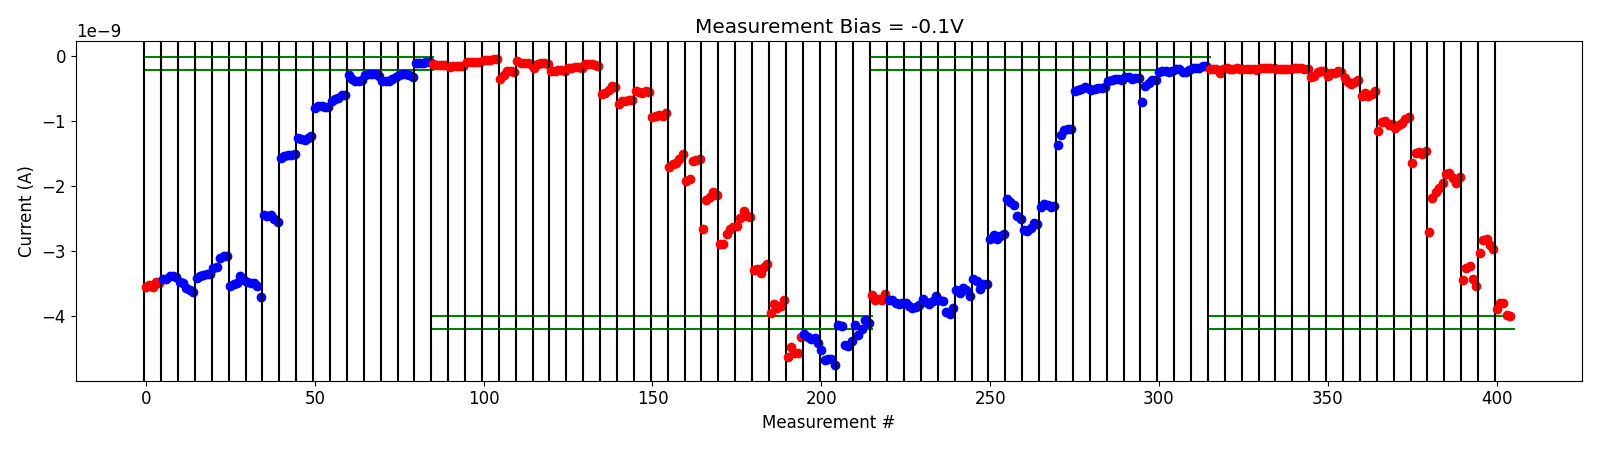

The table this chart was drawn from, first rows:
# pulse_v, pulse_width, num_applied, meas_v, i_0, i_1, i_2, i_3, i_4
2.500000000000000000e+00, 4.999999999999999774e-07, 1.000000000000000000e+03, -1.000000000000000056e-01, -1.918483879999999889e-10, -1.964319970000000224e-10, -1.974983879999999901e-10, -2.570056060000000351e-10, -2.053331899999999966e-10
2.500000000000000000e+00, 4.999999999999999774e-07, 1.000000000000000000e+03, -1.000000000000000056e-01, -1.806084126000000050e-10, -1.911316806000000105e-10, -1.908785565999999916e-10, -1.905377350000000128e-10, -1.916887244000000125e-10
3.000000000000000000e+00, 4.999999999999999774e-07, 1.000000000000000000e+03, -1.000000000000000056e-01, -1.970923394000000141e-10, -2.004195160000000222e-10, -1.965043582000000084e-10, -2.003228700000000277e-10, -2.113193219999999837e-10
3.500000000000000000e+00, 4.999999999999999774e-07, 1.000000000000000000e+03, -1.000000000000000056e-01, -1.826618890000000169e-10, -1.852498462000000018e-10, -1.838787243999999899e-10, -1.818552454000000077e-10, -1.850590762000000082e-10
4.000000000000000000e+00, 4.999999999999999774e-07, 1.000000000000000000e+03, -1.000000000000000056e-01, -1.969647581999999979e-10, -1.975381577999999871e-10, -2.006974220000000134e-10, -2.023355379999999924e-10, -2.051409880000000036e-10
4.500000000000000000e+00, 4.999999999999999774e-07, 1.000000000000000000e+03, -1.000000000000000056e-01, -1.880053543999999860e-10, -1.782834435999999883e-10, -1.839323739999999924e-10, -1.972734474000000006e-10, -1.950889265999999896e-10
5.000000000000000000e+00, 4.999999999999999774e-07, 1.000000000000000000e+03, -1.000000000000000056e-01, -3.284413440000000056e-10, -3.084987320000000380e-10, -2.487443699999999881e-10, -2.238462620000000083e-10, -2.254327759999999906e-10
5.500000000000000000e+00, 4.999999999999999774e-07, 1.000000000000000000e+03, -1.000000000000000056e-01, -3.000974439999999749e-10, -2.618783360000000004e-10, -2.667230580000000310e-10, -2.336653560000000133e-10, -2.412639480000000325e-10
6.000000000000000000e+00, 4.999999999999999774e-07, 1.000000000000000000e+03, -1.000000000000000056e-01, -3.398757474999999978e-10, -3.966468560000000155e-10, -4.242353165000000592e-10, -4.036686040000000087e-10, -3.704680940000000642e-10
6.500000000000000000e+00, 4.999999999999999774e-07, 1.000000000000000000e+03, -1.000000000000000056e-01, -6.147026200000000463e-10, -5.698552600000000139e-10, -6.113366400000000045e-10, -5.800987500000000075e-10, -5.441597500000001381e-10
7.000000000000000000e+00, 4.999999999999999774e-07, 1.000000000000000000e+03, -1.000000000000000056e-01, -1.145726239999999931e-09, -1.019357680000000091e-09, -1.006547249999999954e-09, -1.063862830000000080e-09, -1.045335109999999962e-09
7.000000000000000000e+00, 4.999999999999999774e-07, 1.000000000000000000e+03, -1.000000000000000056e-01, -1.112946960000000073e-09, -1.054959770000000056e-09, -1.036890420000000138e-09, -9.683291070000000390e-10, -9.352616560000001127e-10
7.500000000000000000e+00, 4.999999999999999774e-07, 1.000000000000000000e+03, -1.000000000000000056e-01, -1.647796500000000163e-09, -1.499416970000000128e-09, -1.483401870000000126e-09, -1.511432390000000122e-09, -1.468757310000000014e-09
8.000000000000000000e+00, 4.999999999999999774e-07, 1.000000000000000000e+03, -1.000000000000000056e-01, -2.710689159999999850e-09, -2.185973279999999774e-09, -2.087620520000000532e-09, -2.033520820000000163e-09, -1.950962872000000109e-09
8.500000000000000000e+00, 4.999999999999999774e-07, 1.000000000000000000e+03, -1.000000000000000056e-01, -1.818442034000000105e-09, -1.795411538000000055e-09, -1.883280937999999892e-09, -1.950037186000000347e-09, -1.867214900000000122e-09
9.000000000000000000e+00, 4.999999999999999774e-07, 1.000000000000000000e+03, -1.000000000000000056e-01, -3.451919880000000507e-09, -3.257034600000000092e-09, -3.235288600000000279e-09, -3.426488979999999823e-09, -3.541622980000000472e-09
9.000000000000000000e+00, 4.999999999999999774e-07, 1.000000000000000000e+03, -1.000000000000000056e-01, -3.039006880000000405e-09, -2.827041360000000051e-09, -2.824040380000000142e-09, -2.905421880000000188e-09, -2.973702160000000294e-09
9.199999999999999289e+00, 4.999999999999999774e-07, 1.000000000000000000e+03, -1.000000000000000056e-01, -3.888741460000000253e-09, -3.797062940000000396e-09, -3.798654239999999768e-09, -3.985123005000000034e-09, -4.008092635000000221e-09
